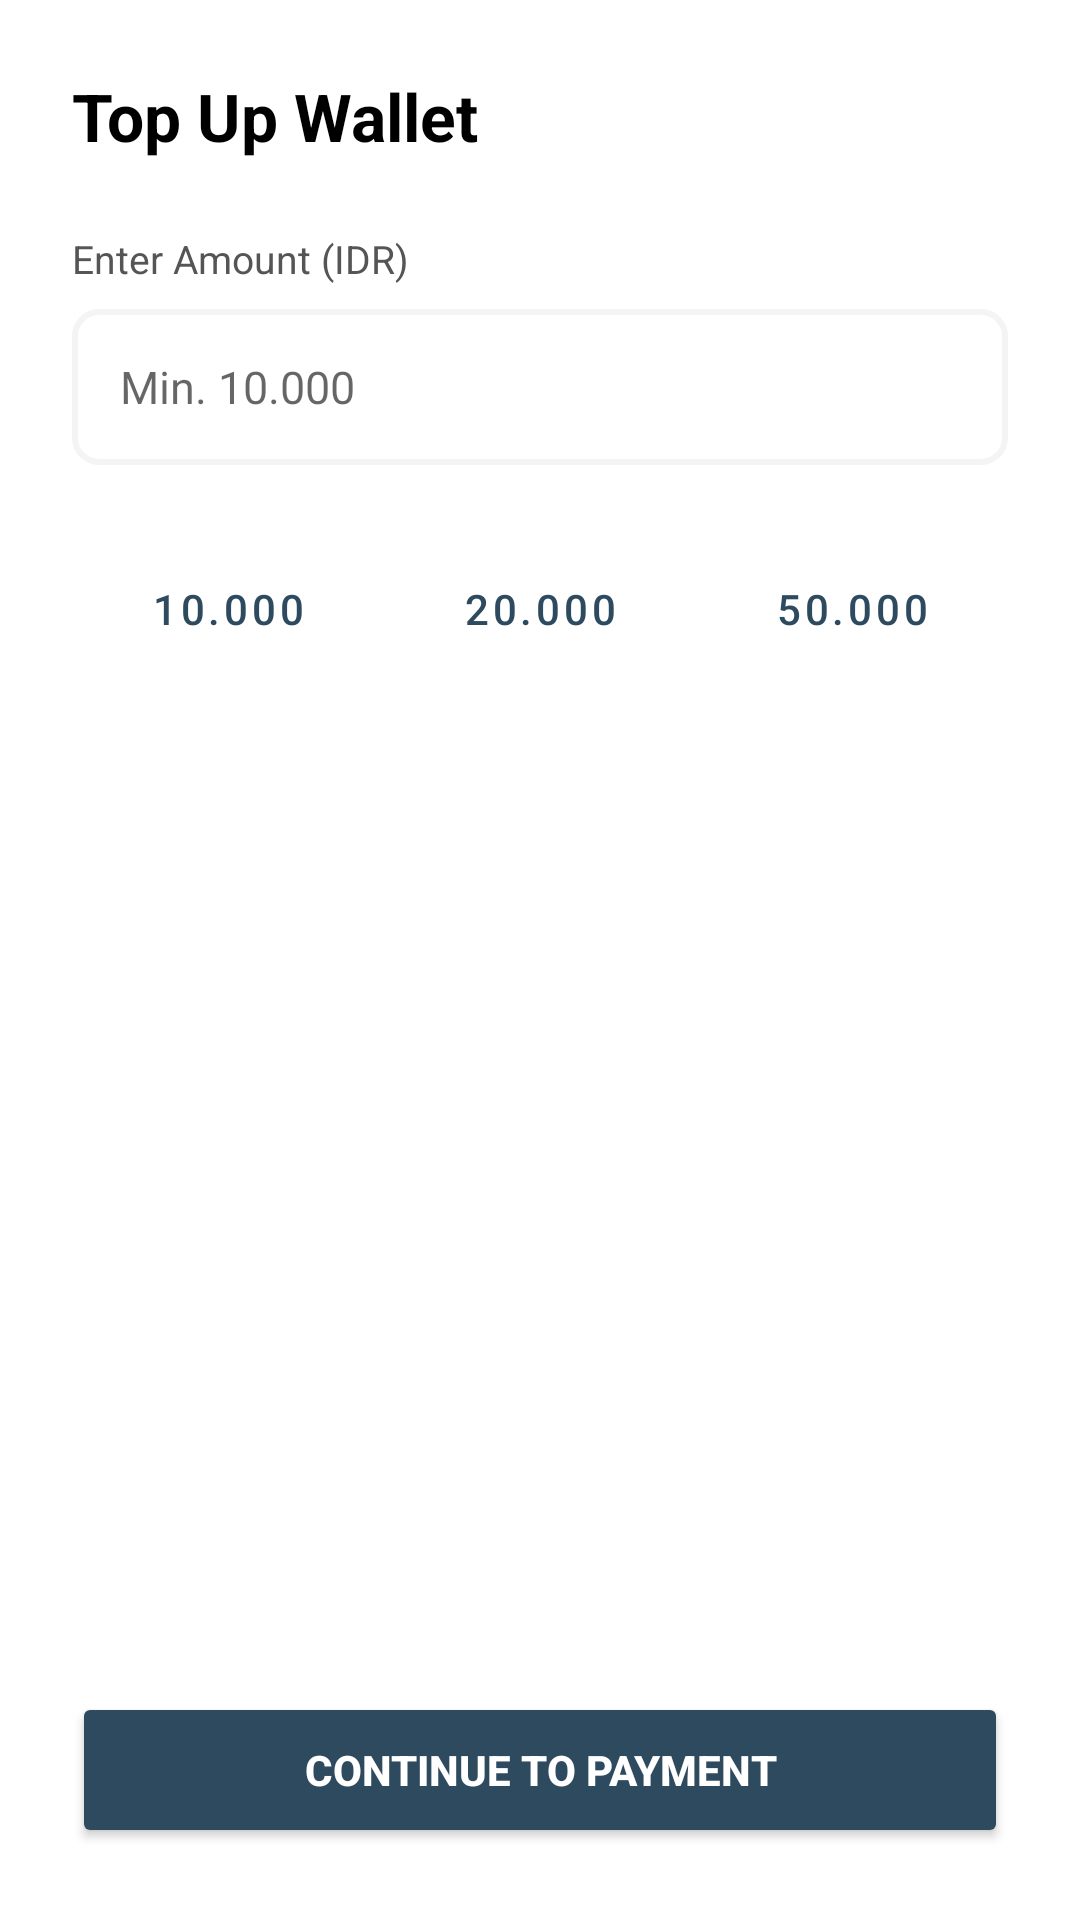

The Android layout XML behind this screen, and the referenced resources:
<!-- AndroidManifest.xml: application theme Theme.ParkeerApp -->
<!-- res/layout/activity_top_up.xml -->
<?xml version="1.0" encoding="utf-8"?>
<ScrollView xmlns:android="http://schemas.android.com/apk/res/android"
    android:layout_width="match_parent"
    android:layout_height="match_parent"
    android:fillViewport="true"
    android:background="#FFFFFF">

    <LinearLayout
        android:layout_width="match_parent"
        android:layout_height="wrap_content"
        android:orientation="vertical"
        android:padding="24dp">

        <TextView
            android:layout_width="wrap_content"
            android:layout_height="wrap_content"
            android:text="Top Up Wallet"
            android:textSize="22sp"
            android:textStyle="bold"
            android:textColor="@color/black"
            android:layout_marginBottom="24dp" />

        <TextView
            android:layout_width="wrap_content"
            android:layout_height="wrap_content"
            android:text="Enter Amount (IDR)"
            android:textColor="#555555"
            android:textSize="13sp"
            android:layout_marginBottom="8dp" />

        <EditText
            android:id="@+id/edtAmount"
            android:layout_width="match_parent"
            android:layout_height="52dp"
            android:hint="Min. 10.000"
            android:inputType="number"
            android:paddingHorizontal="16dp"
            android:textSize="15sp"
            android:background="@drawable/rounded_edt" />

        <GridLayout
            android:layout_width="match_parent"
            android:layout_height="wrap_content"
            android:columnCount="3"
            android:layout_marginTop="20dp">

            <Button
                android:id="@+id/btn10k"
                android:text="10.000"
                android:layout_columnWeight="1"
                android:layout_margin="4dp"
                style="?android:attr/buttonBarButtonStyle" />

            <Button
                android:id="@+id/btn20k"
                android:text="20.000"
                android:layout_columnWeight="1"
                android:layout_margin="4dp"
                style="?android:attr/buttonBarButtonStyle" />

            <Button
                android:id="@+id/btn50k"
                android:text="50.000"
                android:layout_columnWeight="1"
                android:layout_margin="4dp"
                style="?android:attr/buttonBarButtonStyle" />
        </GridLayout>

        <Space
            android:layout_width="match_parent"
            android:layout_height="0dp"
            android:layout_weight="1"
            android:minHeight="30dp" />

        <Button
            android:id="@+id/btnContinueTopUp"
            android:layout_width="match_parent"
            android:layout_height="52dp"
            android:layout_marginTop="20dp"
            android:backgroundTint="@color/navy"
            android:text="CONTINUE TO PAYMENT"
            android:textColor="@color/white"
            android:textStyle="bold" />

    </LinearLayout>
</ScrollView>
<!-- resources referenced by this layout -->
<resources>
  <color name="black">#FF000000</color>
  <color name="navy">#2E4A5E</color>
  <color name="white">#FFFFFFFF</color>
  <!-- drawable rounded_edt (drawable) -->
  <?xml version="1.0" encoding="UTF-8"?>
  <shape xmlns:android="http://schemas.android.com/apk/res/android">
      <solid android:color="#FFFFFF"/>
      <stroke android:width="2dp" android:color="#F4F4F4" />
      <corners android:radius="8dp"/>
      <padding android:left="0dp" android:top="0dp" android:right="0dp" android:bottom="0dp" />
  </shape>
  <style name="Theme.ParkeerApp" parent="Theme.MaterialComponents.DayNight.NoActionBar">
          <item name="colorPrimary">@color/navy</item>
          <item name="android:statusBarColor" tools:targetApi="l">?attr/colorPrimaryVariant</item>
      </style>
</resources>
